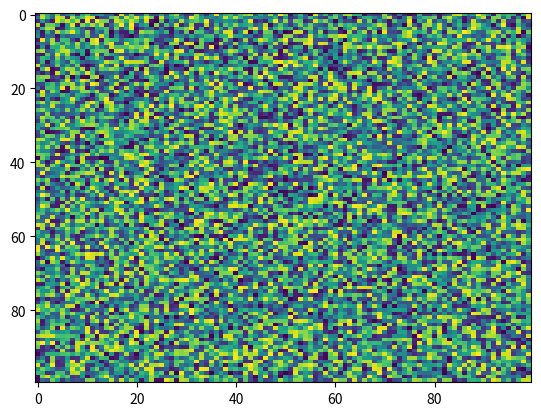

This chart was generated by the following Python code:
import matplotlib.pyplot as plt
import numpy as np
X = np.random.rand(100, 100)
plt.imshow(X, 'viridis', None, interpolation='nearest', filternorm=True, aspect='auto', filterrad=4.0, interpolation_stage=None)
